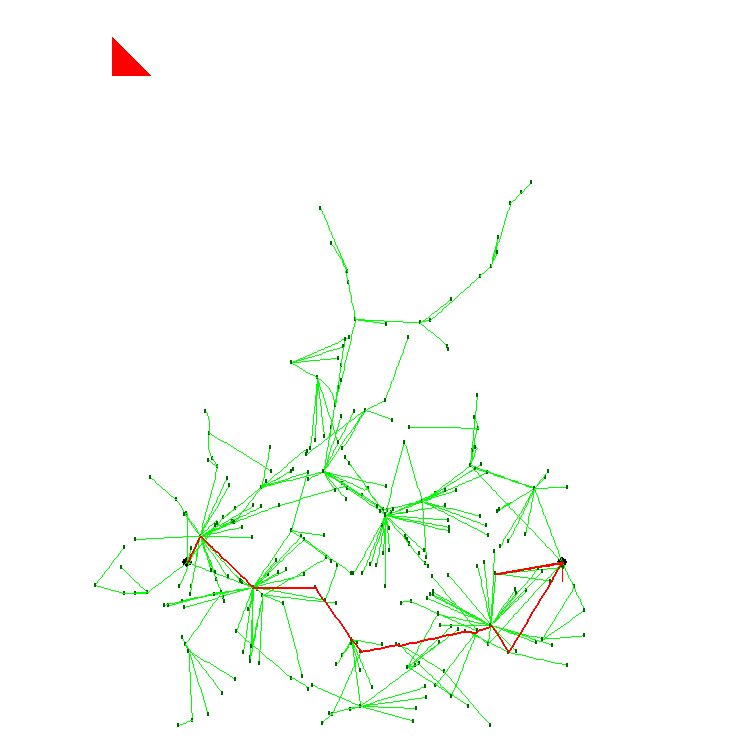

The data file committed next to this chart (first rows):
1.000000000000000000e+01, 0.000000000000000000e+00, 2.000000000000000000e+00, -1.570796326794896558e+00
9.999242761419816716e+00, -1.292022638504919385e-04, 0.000000000000000000e+00, -1.462059335998648235e+00
9.999242761419816716e+00, -1.292022638504919385e-04, 0.000000000000000000e+00, -1.353322345202400134e+00
9.999242761419816716e+00, -1.292022638504919385e-04, 0.000000000000000000e+00, -1.244585354406151811e+00
9.999242761419816716e+00, -1.292022638504919385e-04, 0.000000000000000000e+00, -1.135848363609903711e+00
9.999242761419816716e+00, -1.292022638504919385e-04, 0.000000000000000000e+00, -1.027111372813655388e+00
9.999242761419816716e+00, -1.292022638504919385e-04, 0.000000000000000000e+00, -9.183743820174069539e-01
9.999242761419816716e+00, -1.292022638504919385e-04, 0.000000000000000000e+00, -8.096373912211587420e-01
9.999242761419816716e+00, -1.292022638504919385e-04, 0.000000000000000000e+00, -7.009004004249105302e-01
9.999242761419816716e+00, -1.292022638504919385e-04, 0.000000000000000000e+00, -5.921634096286623183e-01
9.999242761419816716e+00, -1.292022638504919385e-04, 0.000000000000000000e+00, -4.834264188324141065e-01
9.999242761419816716e+00, -1.292022638504919385e-04, 0.000000000000000000e+00, -3.746894280361657836e-01
9.999242761419816716e+00, -1.292022638504919385e-04, 0.000000000000000000e+00, -2.659524372399175718e-01
9.999242761419816716e+00, -1.292022638504919385e-04, 0.000000000000000000e+00, -1.572154464436693877e-01
9.999242761419816716e+00, -1.292022638504919385e-04, 0.000000000000000000e+00, -4.847845564742112034e-02
9.999242761419816716e+00, -1.292022638504919385e-04, 0.000000000000000000e+00, 6.025853514882711925e-02
9.999242761419816716e+00, -1.292022638504919385e-04, 0.000000000000000000e+00, 1.689955259450753589e-01
9.999242761419816716e+00, -1.292022638504919385e-04, 2.000000000000000000e+00, 1.689955259450753589e-01
9.900667340524876181e+00, -1.694842921948983699e-02, 2.000000000000000000e+00, 1.689955259450753589e-01
9.802091919629935646e+00, -3.376765617512918205e-02, 2.000000000000000000e+00, 1.689955259450753589e-01
9.703516498734995110e+00, -5.058688313076852711e-02, 2.000000000000000000e+00, 1.689955259450753589e-01
9.604941077840054575e+00, -6.740611008640787216e-02, 2.000000000000000000e+00, 1.689955259450753589e-01
9.506365656945114040e+00, -8.422533704204721028e-02, 2.000000000000000000e+00, 1.689955259450753589e-01
9.407790236050173505e+00, -1.010445639976865484e-01, 2.000000000000000000e+00, 1.689955259450753589e-01
9.309214815155232969e+00, -1.178637909533258865e-01, 2.000000000000000000e+00, 1.689955259450753589e-01
9.210639394260292434e+00, -1.346830179089652246e-01, 2.000000000000000000e+00, 1.689955259450753589e-01
9.112063973365351899e+00, -1.515022448646045627e-01, 2.000000000000000000e+00, 1.689955259450753589e-01
9.013488552470411364e+00, -1.683214718202439009e-01, 2.000000000000000000e+00, 1.689955259450753589e-01
8.914913131575470828e+00, -1.851406987758832390e-01, 2.000000000000000000e+00, 1.689955259450753589e-01
8.816337710680530293e+00, -2.019599257315225771e-01, 2.000000000000000000e+00, 1.689955259450753589e-01
8.717762289785589758e+00, -2.187791526871619152e-01, 2.000000000000000000e+00, 1.689955259450753589e-01
8.619186868890649222e+00, -2.355983796428012533e-01, 2.000000000000000000e+00, 1.689955259450753589e-01
8.520611447995708687e+00, -2.524176065984405914e-01, 2.000000000000000000e+00, 1.689955259450753589e-01
8.422036027100768152e+00, -2.692368335540799573e-01, 2.000000000000000000e+00, 1.689955259450753589e-01
8.323460606205827617e+00, -2.860560605097193232e-01, 2.000000000000000000e+00, 1.689955259450753589e-01
8.224885185310887081e+00, -3.028752874653586891e-01, 0.000000000000000000e+00, 1.689955259450753589e-01
8.224885185310887081e+00, -3.028752874653586891e-01, 0.000000000000000000e+00, 4.861786257441491621e-02
8.224885185310887081e+00, -3.028752874653586891e-01, 0.000000000000000000e+00, -7.175980079624555419e-02
8.224885185310887081e+00, -3.028752874653586891e-01, 0.000000000000000000e+00, -1.921374641669060801e-01
8.224885185310887081e+00, -3.028752874653586891e-01, 0.000000000000000000e+00, -3.125151275375665505e-01
8.224885185310887081e+00, -3.028752874653586891e-01, 0.000000000000000000e+00, -4.328927909082270764e-01
8.224885185310887081e+00, -3.028752874653586891e-01, 0.000000000000000000e+00, -5.532704542788875468e-01
1.000000000000000000e+01, 0.000000000000000000e+00, 2.000000000000000000e+00, -1.570796326794896558e+00
9.951305501382147867e+00, -8.144494132661889152e-02, 0.000000000000000000e+00, -1.466687060708484314e+00
9.951305501382147867e+00, -8.144494132661889152e-02, 0.000000000000000000e+00, -1.362577794622071625e+00
9.951305501382147867e+00, -8.144494132661889152e-02, 0.000000000000000000e+00, -1.258468528535658937e+00
9.951305501382147867e+00, -8.144494132661889152e-02, 0.000000000000000000e+00, -1.154359262449246692e+00
9.951305501382147867e+00, -8.144494132661889152e-02, 0.000000000000000000e+00, -1.050249996362834004e+00
9.951305501382147867e+00, -8.144494132661889152e-02, 0.000000000000000000e+00, -9.461407302764215377e-01
9.951305501382147867e+00, -8.144494132661889152e-02, 0.000000000000000000e+00, -8.420314641900090713e-01
9.951305501382147867e+00, -8.144494132661889152e-02, 0.000000000000000000e+00, -7.379221981035966049e-01
9.951305501382147867e+00, -8.144494132661889152e-02, 0.000000000000000000e+00, -6.338129320171841385e-01
9.951305501382147867e+00, -8.144494132661889152e-02, 0.000000000000000000e+00, -5.297036659307716722e-01
9.951305501382147867e+00, -8.144494132661889152e-02, 0.000000000000000000e+00, -4.255943998443592058e-01
9.951305501382147867e+00, -8.144494132661889152e-02, 0.000000000000000000e+00, -3.214851337579467394e-01
9.951305501382147867e+00, -8.144494132661889152e-02, 0.000000000000000000e+00, -2.173758676715342730e-01
9.951305501382147867e+00, -8.144494132661889152e-02, 0.000000000000000000e+00, -1.132666015851215846e-01
9.951305501382147867e+00, -8.144494132661889152e-02, 0.000000000000000000e+00, -9.157335498709118227e-03
9.951305501382147867e+00, -8.144494132661889152e-02, 0.000000000000000000e+00, 9.495193058770334815e-02
9.951305501382147867e+00, -8.144494132661889152e-02, 0.000000000000000000e+00, 1.990611966741158145e-01
9.951305501382147867e+00, -8.144494132661889152e-02, 0.000000000000000000e+00, 3.031704627605282809e-01
... 237 more rows
